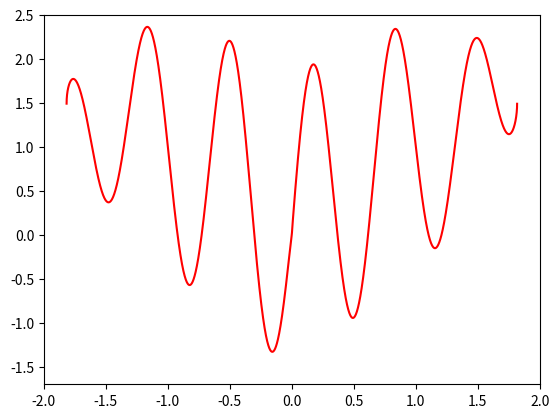

Source code (Python):
# -*- coding: utf-8 -*-
"""
Created on Sat Jan  5 08:41:23 2019

[redacted]
"""

import matplotlib.pyplot as plt
import numpy as np
from numpy import sin,pi,sqrt
from matplotlib import animation 
b=200
def f(a,b):
    m=0
    m=(abs(a))**(2/3)+0.9*sqrt(3.3-a**2)*sin(b*pi*a)
    return m
# =============================================================================
# x=np.arange(-sqrt(3.3),sqrt(3.3),0.001)
# y=[f(e,b) for e in x]
# plt.axis([-2,2,-1.7,2.5])
# plt.plot(x,y,'-',color='r')
# plt.show()
# =============================================================================
fig, ax = plt.subplots()
x=np.arange(-sqrt(3.3),sqrt(3.3),0.00001)
line,= ax.plot(x,f(x,200),color='r')
plt.axis([-2,2,-1.7,2.5])
a=1
def update(frame):
    line.set_ydata(f(x,3+frame*a))
    return line,
ani = animation.FuncAnimation(fig, update, 130,interval=50, blit=True)
plt.show()

